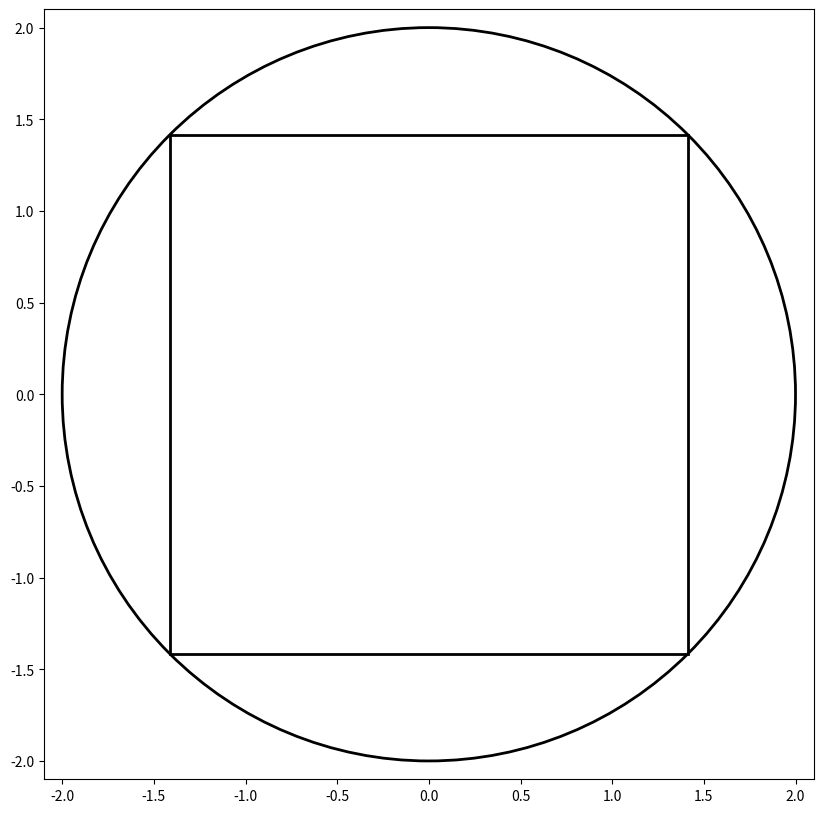

Generate this figure with matplotlib:
# [redacted]


import numpy as np
import matplotlib.pyplot as plt

r = 2 # заданная в условии r
q = r/np.sqrt(2)

fig = plt.figure(figsize=(10, 10))
ax = fig.add_subplot(1, 1, 1)
plt.gca().set_aspect('equal', adjustable='box')
ax.set_xlim(-2.1, 2.1)
ax.set_ylim(-2.1, 2.1)
rect = plt.Rectangle((-q, -q), q*2, q*2, fill=False, lw=2)
circ = plt.Circle((0.0, 0.0), r, fill=False, lw=2)
ax.add_patch(rect)
ax.add_patch(circ)
plt.show()
fig.savefig('ex8_plot.png', dpi=400, bbox_inches='tight')